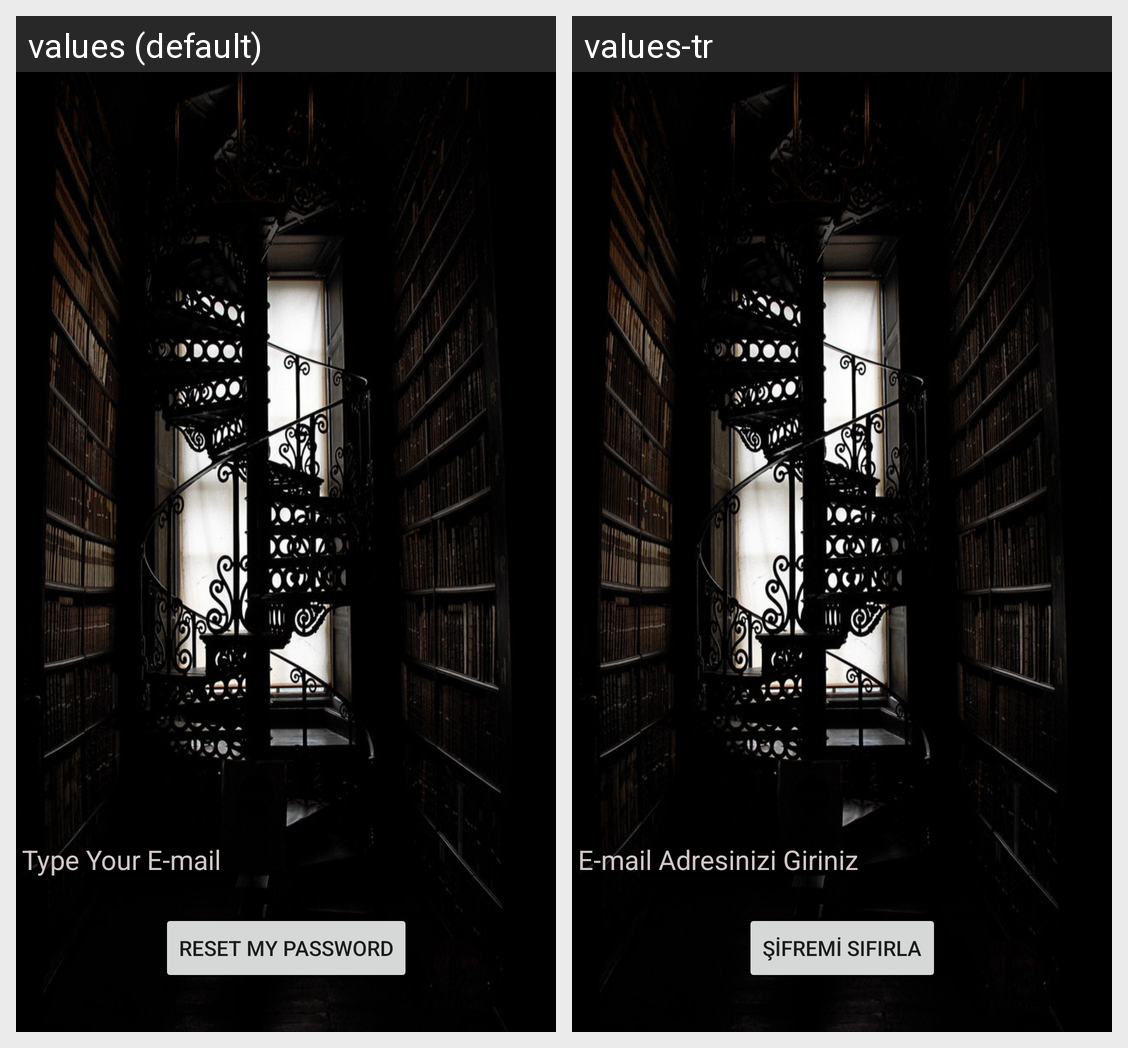

The Android screen above is rendered under two locales of the same app. Produce the string resources it draws, with the default and per-locale values.
Android screen res/layout/activity_forgot_password.xml rendered under 2 locales, left to right: values (default), values-tr. Device: Nexus 5 (rendered at 1080×1920; each locale shown at half size, 540×960, under a caption strip naming it); theme AppTheme.
Strings drawn on this screen, with the default value and each locale's value (text and hints the layout hard-codes, and strings that could not be matched under every locale, appear in the picture but are not listed):

emailhint
  values: Type Your E-mail
  values-tr: E-mail Adresinizi Giriniz

forgotPasswordButton
  values: Reset My Password
  values-tr: Şifremi Sıfırla
